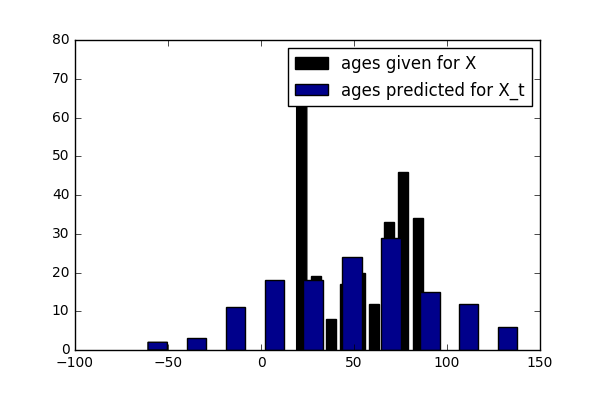

Data behind this chart, as committed beside it:
ID, PREDICTION
1, 51
2, 14
3, 16
4, 138
5, 69
6, 55
7, 32
8, 43
9, 143
10, 46
11, 73
12, 80
13, 28
14, 31
15, 42
16, 42
17, 38
18, 136
19, 5
20, 63
21, 117
22, 41
23, 94
24, 66
25, 83
26, 99
27, 57
28, -13
29, 0
30, -15
31, 65
32, 64
33, 100
34, 57
35, 111
36, 88
37, 73
38, 53
39, 53
40, -27
41, 88
42, -7
43, 83
44, -13
45, 44
46, 44
47, 94
48, 52
49, 21
50, 13
51, 65
52, 75
53, 25
54, 29
55, 12
56, -66
57, -7
58, 45
59, 68
60, 50
... 78 more rows
